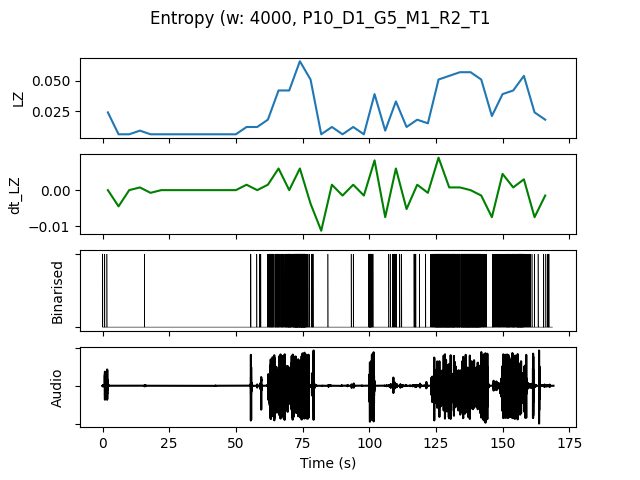

Source data for this figure (header and first rows):
, t0, LZ, dt_LZ, IOI, nCounts
0.0, 0.0, 0.02393, 0.0, 4000, 4
4.0, 4.0, 0.005983, -0.004487, 0.0, 0
8.0, 8.0, 0.005983, 0.0, 0.0, 0
12.0, 12.0, 0.008974, 0.0007479, 16000, 1
16.0, 16.0, 0.005983, -0.0007479, 0.0, 0
20.0, 20.0, 0.005983, 0.0, 0.0, 0
24.0, 24.0, 0.005983, 0.0, 0.0, 0
28.0, 28.0, 0.005983, 0.0, 0.0, 0
32.0, 32.0, 0.005983, 0.0, 0.0, 0
36.0, 36.0, 0.005983, 0.0, 0.0, 0
40.0, 40.0, 0.005983, 0.0, 0.0, 0
44.0, 44.0, 0.005983, 0.0, 0.0, 0
48.0, 48.0, 0.005983, 0.0, 0.0, 0
52.0, 52.0, 0.01197, 0.001496, 8000, 2
56.0, 56.0, 0.01197, 0.0, 5333, 3
60.0, 60.0, 0.01795, 0.001496, 2000, 8
64.0, 64.0, 0.04188, 0.005983, 941.2, 17
68.0, 68.0, 0.04188, 0.0, 695.7, 23
72.0, 72.0, 0.06581, 0.005983, 390.2, 41
76.0, 76.0, 0.05085, -0.003739, 1231, 13
80.0, 80.0, 0.005983, -0.01122, 0.0, 0
84.0, 84.0, 0.01197, 0.001496, 16000, 1
88.0, 88.0, 0.005983, -0.001496, 0.0, 0
92.0, 92.0, 0.01197, 0.001496, 8000, 2
96.0, 96.0, 0.005983, -0.001496, 0.0, 0
100.0, 100.0, 0.03889, 0.008226, 1333, 12
104.0, 104.0, 0.008974, -0.007479, 16000, 1
108.0, 108.0, 0.03291, 0.005983, 1778, 9
112.0, 112.0, 0.01197, -0.005235, 16000, 1
116.0, 116.0, 0.01795, 0.001496, 2667, 6
120.0, 120.0, 0.01496, -0.0007479, 4000, 4
124.0, 124.0, 0.05085, 0.008974, 533.3, 30
128.0, 128.0, 0.05385, 0.0007479, 484.8, 33
132.0, 132.0, 0.05684, 0.0007479, 551.7, 29
136.0, 136.0, 0.05684, 0.0, 457.1, 35
140.0, 140.0, 0.05085, -0.001496, 640.0, 25
144.0, 144.0, 0.02094, -0.007479, 2667, 6
148.0, 148.0, 0.03889, 0.004487, 1231, 13
152.0, 152.0, 0.04188, 0.0007479, 800.0, 20
156.0, 156.0, 0.05385, 0.002991, 666.7, 24
160.0, 160.0, 0.02393, -0.007479, 2667, 6
164.0, 164.0, 0.01795, -0.001496, 2667, 6
